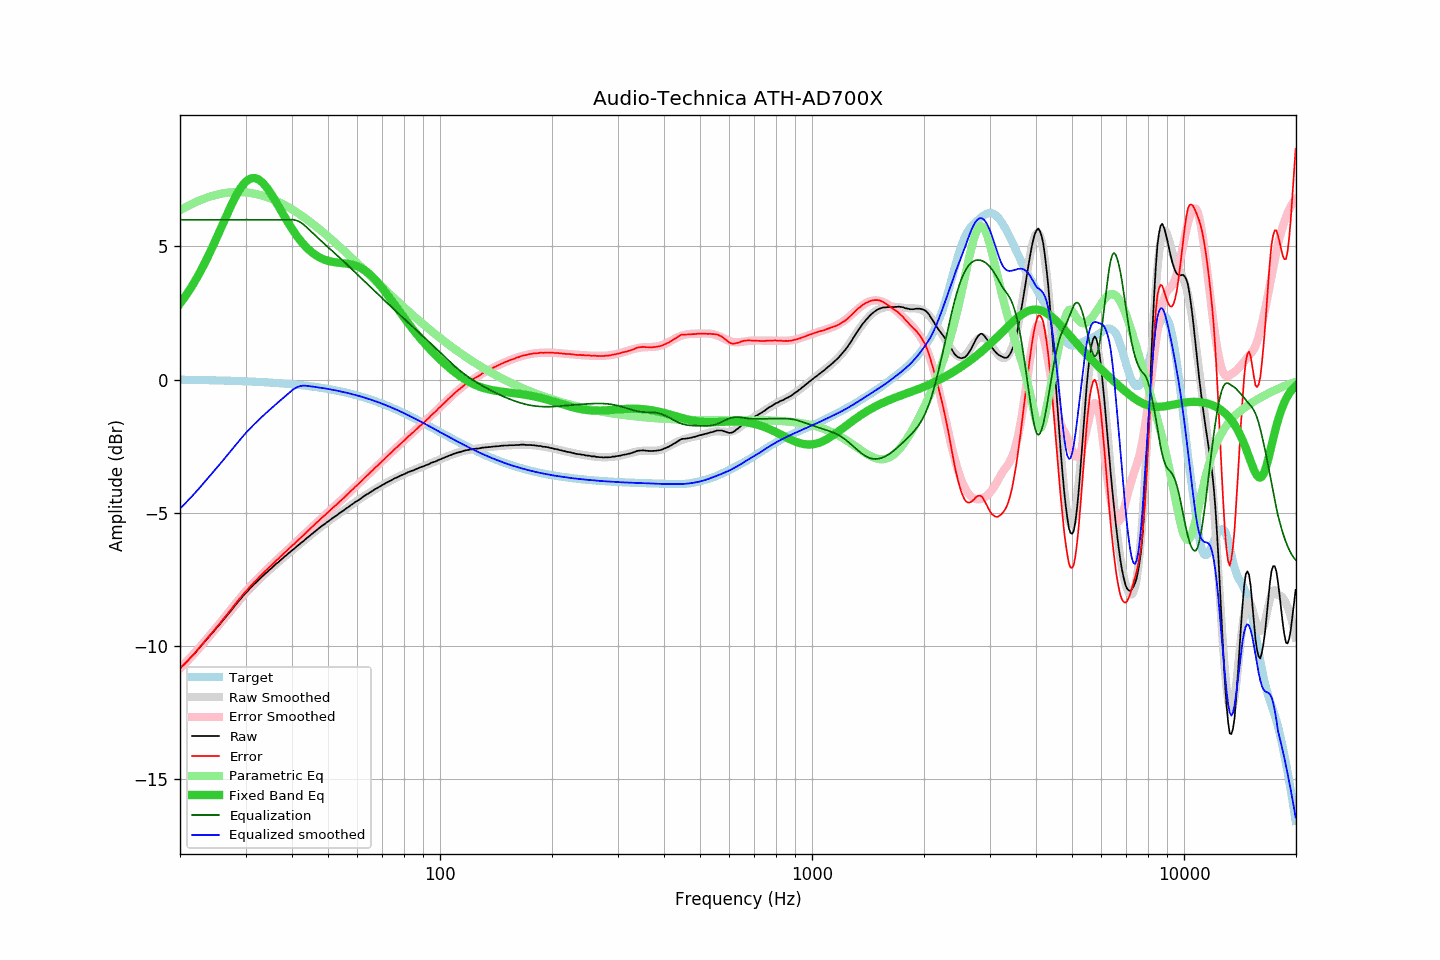

Data behind this chart, as committed beside it:
frequency, raw, error, smoothed, error_smoothed, equalization, parametric_eq, equalized_raw, equalized_smoothed, target
20.00, -10.83, -10.83, -10.84, -10.83, 6.00, 2.85, -4.83, -4.84, -0.00
20.20, -10.77, -10.77, -10.78, -10.77, 6.00, 2.93, -4.77, -4.78, -0.00
20.40, -10.72, -10.71, -10.72, -10.71, 6.00, 3.02, -4.72, -4.72, -0.00
20.61, -10.66, -10.66, -10.65, -10.65, 6.00, 3.10, -4.66, -4.65, -0.00
20.81, -10.60, -10.59, -10.59, -10.59, 6.00, 3.19, -4.60, -4.59, -0.00
21.02, -10.54, -10.53, -10.53, -10.52, 6.00, 3.28, -4.54, -4.53, -0.01
21.23, -10.47, -10.46, -10.47, -10.46, 6.00, 3.37, -4.47, -4.47, -0.01
21.44, -10.41, -10.40, -10.40, -10.39, 6.00, 3.47, -4.41, -4.40, -0.01
21.66, -10.35, -10.34, -10.34, -10.33, 6.00, 3.56, -4.35, -4.34, -0.01
21.87, -10.29, -10.28, -10.27, -10.26, 6.00, 3.66, -4.29, -4.27, -0.01
22.09, -10.21, -10.20, -10.21, -10.19, 6.00, 3.77, -4.21, -4.21, -0.01
22.31, -10.14, -10.13, -10.14, -10.13, 6.00, 3.87, -4.14, -4.14, -0.01
22.54, -10.07, -10.06, -10.07, -10.06, 6.00, 3.98, -4.07, -4.07, -0.01
22.76, -10.00, -9.98, -10.00, -9.99, 6.00, 4.09, -4.00, -4.00, -0.01
22.99, -9.93, -9.91, -9.93, -9.92, 6.00, 4.21, -3.93, -3.93, -0.01
23.22, -9.86, -9.84, -9.86, -9.84, 6.00, 4.33, -3.86, -3.86, -0.02
23.45, -9.79, -9.77, -9.79, -9.77, 6.00, 4.45, -3.79, -3.79, -0.02
23.69, -9.72, -9.70, -9.72, -9.70, 6.00, 4.57, -3.72, -3.72, -0.02
23.92, -9.65, -9.63, -9.65, -9.63, 6.00, 4.69, -3.65, -3.65, -0.02
24.16, -9.58, -9.56, -9.58, -9.56, 6.00, 4.82, -3.58, -3.58, -0.02
24.40, -9.52, -9.49, -9.51, -9.49, 6.00, 4.95, -3.52, -3.51, -0.02
24.65, -9.44, -9.41, -9.44, -9.41, 6.00, 5.08, -3.44, -3.44, -0.02
24.89, -9.37, -9.34, -9.37, -9.34, 6.00, 5.22, -3.37, -3.37, -0.03
25.14, -9.30, -9.27, -9.30, -9.27, 6.00, 5.35, -3.30, -3.30, -0.03
25.39, -9.23, -9.20, -9.23, -9.20, 6.00, 5.49, -3.23, -3.23, -0.03
25.65, -9.16, -9.13, -9.15, -9.12, 6.00, 5.62, -3.16, -3.15, -0.03
25.91, -9.08, -9.05, -9.08, -9.05, 6.00, 5.76, -3.08, -3.08, -0.03
26.16, -9.01, -8.97, -9.01, -8.97, 6.00, 5.90, -3.01, -3.01, -0.03
26.43, -8.94, -8.90, -8.94, -8.90, 6.00, 6.03, -2.94, -2.94, -0.03
26.69, -8.87, -8.83, -8.86, -8.82, 6.00, 6.17, -2.87, -2.86, -0.04
26.96, -8.79, -8.75, -8.79, -8.75, 6.00, 6.30, -2.79, -2.79, -0.04
27.23, -8.72, -8.68, -8.71, -8.67, 6.00, 6.43, -2.72, -2.71, -0.04
27.50, -8.65, -8.61, -8.64, -8.60, 6.00, 6.56, -2.65, -2.64, -0.04
27.77, -8.57, -8.52, -8.57, -8.52, 6.00, 6.68, -2.57, -2.57, -0.04
28.05, -8.49, -8.44, -8.49, -8.44, 6.00, 6.80, -2.49, -2.49, -0.05
28.33, -8.42, -8.37, -8.42, -8.37, 6.00, 6.92, -2.42, -2.42, -0.05
28.62, -8.34, -8.29, -8.35, -8.29, 6.00, 7.02, -2.34, -2.35, -0.05
28.90, -8.27, -8.21, -8.27, -8.22, 6.00, 7.12, -2.27, -2.27, -0.05
29.19, -8.21, -8.15, -8.20, -8.15, 6.00, 7.21, -2.21, -2.20, -0.05
29.48, -8.13, -8.07, -8.13, -8.08, 6.00, 7.30, -2.13, -2.13, -0.06
29.78, -8.06, -8.00, -8.07, -8.01, 6.00, 7.37, -2.06, -2.07, -0.06
30.08, -8.00, -7.94, -8.00, -7.94, 6.00, 7.43, -2.00, -2.00, -0.06
30.38, -7.94, -7.87, -7.93, -7.87, 6.00, 7.48, -1.94, -1.93, -0.06
30.68, -7.87, -7.80, -7.87, -7.80, 6.00, 7.52, -1.87, -1.87, -0.07
30.99, -7.80, -7.73, -7.81, -7.74, 6.00, 7.55, -1.80, -1.81, -0.07
31.30, -7.75, -7.68, -7.74, -7.67, 6.00, 7.56, -1.75, -1.74, -0.07
31.61, -7.68, -7.60, -7.68, -7.61, 6.00, 7.56, -1.68, -1.68, -0.08
31.93, -7.63, -7.55, -7.62, -7.54, 6.00, 7.56, -1.63, -1.62, -0.08
32.24, -7.57, -7.49, -7.56, -7.48, 6.00, 7.54, -1.57, -1.56, -0.08
32.57, -7.51, -7.42, -7.51, -7.42, 6.00, 7.51, -1.51, -1.51, -0.08
32.89, -7.45, -7.36, -7.45, -7.36, 6.00, 7.46, -1.45, -1.45, -0.09
33.22, -7.39, -7.30, -7.39, -7.30, 6.00, 7.41, -1.39, -1.39, -0.09
33.55, -7.34, -7.24, -7.34, -7.24, 6.00, 7.35, -1.34, -1.34, -0.09
33.89, -7.28, -7.18, -7.28, -7.18, 6.00, 7.28, -1.28, -1.28, -0.10
34.23, -7.23, -7.13, -7.23, -7.12, 6.00, 7.21, -1.23, -1.23, -0.10
34.57, -7.17, -7.06, -7.17, -7.07, 6.00, 7.12, -1.17, -1.17, -0.10
34.92, -7.12, -7.01, -7.12, -7.01, 6.00, 7.03, -1.12, -1.12, -0.11
35.27, -7.07, -6.96, -7.06, -6.95, 6.00, 6.94, -1.07, -1.06, -0.11
35.62, -7.01, -6.89, -7.01, -6.89, 6.00, 6.84, -1.01, -1.01, -0.12
35.97, -6.96, -6.84, -6.96, -6.84, 6.00, 6.74, -0.96, -0.96, -0.12
... 635 more rows
